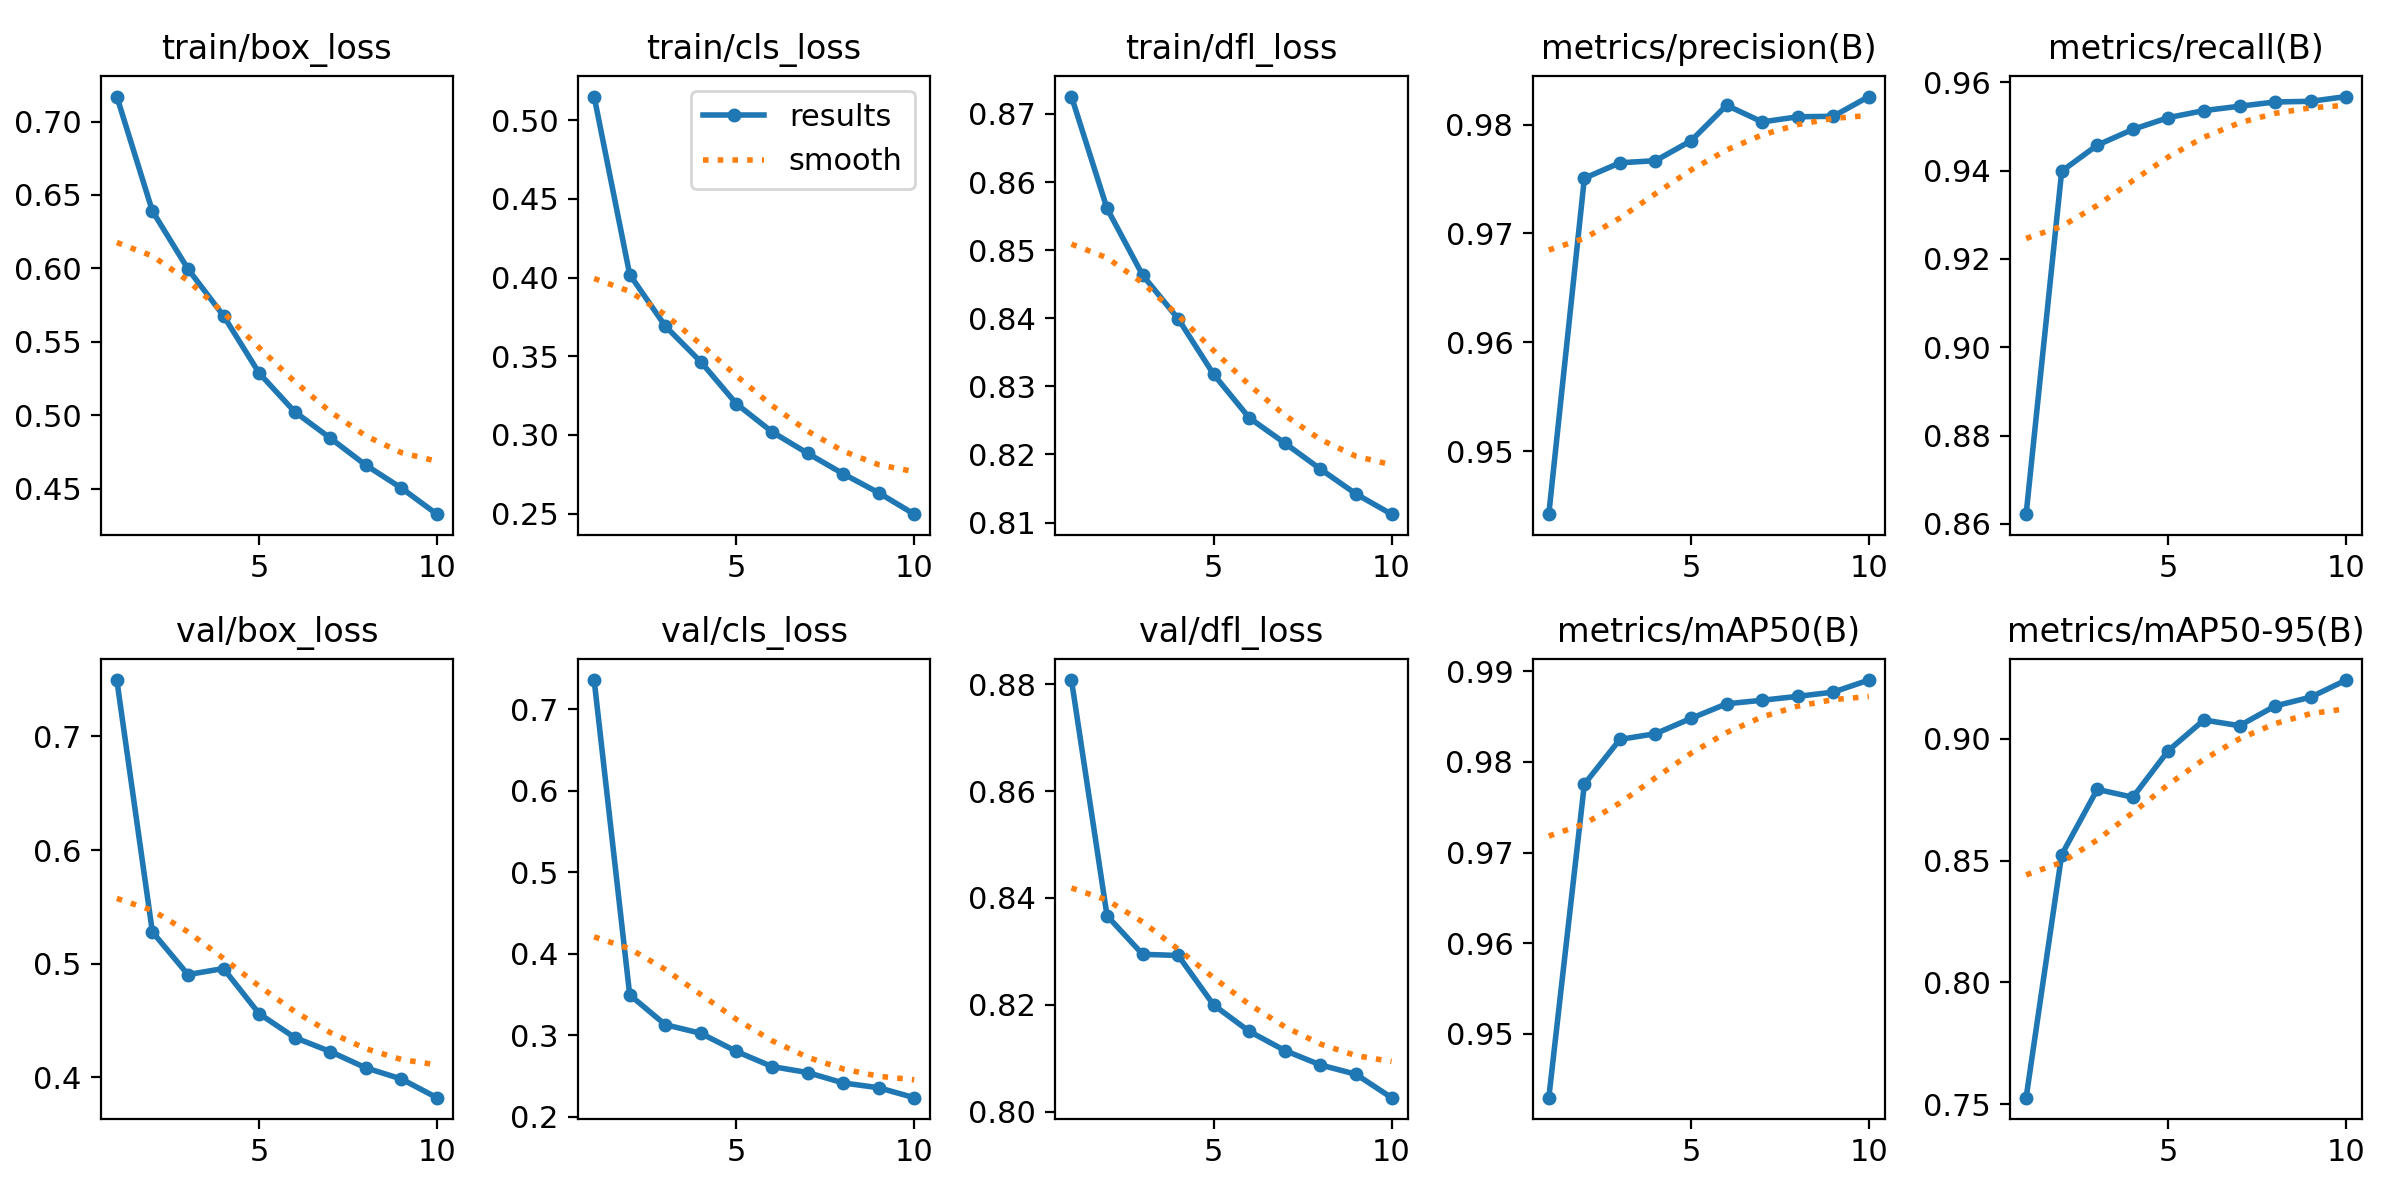

Data behind this chart, as committed beside it:
epoch, time, train/box_loss, train/cls_loss, train/dfl_loss, metrics/precision(B), metrics/recall(B), metrics/mAP50(B), metrics/mAP50-95(B), val/box_loss, val/cls_loss, val/dfl_loss, lr/pg0, lr/pg1, lr/pg2
1, 224.1, 0.717, 0.515, 0.8726, 0.9442, 0.8622, 0.9429, 0.7527, 0.7495, 0.7359, 0.8808, 0.06962, 0.002899, 0.002899
2, 412.9, 0.6391, 0.4019, 0.8561, 0.9751, 0.9398, 0.9776, 0.8524, 0.5279, 0.3495, 0.8367, 0.03861, 0.005228, 0.005228
3, 596.5, 0.5996, 0.3691, 0.8463, 0.9765, 0.9457, 0.9825, 0.8792, 0.4904, 0.313, 0.8294, 0.007033, 0.006982, 0.006982
4, 780.1, 0.5677, 0.3464, 0.8399, 0.9767, 0.9493, 0.9831, 0.876, 0.4957, 0.3024, 0.8292, 0.006123, 0.006123, 0.006123
5, 963.7, 0.5288, 0.3198, 0.8317, 0.9785, 0.952, 0.9848, 0.8951, 0.4561, 0.2802, 0.8199, 0.005261, 0.005261, 0.005261
6, 1147, 0.5024, 0.302, 0.8254, 0.9818, 0.9536, 0.9864, 0.9077, 0.435, 0.2616, 0.815, 0.004399, 0.004399, 0.004399
7, 1332, 0.4845, 0.2883, 0.8217, 0.9802, 0.9546, 0.9868, 0.9053, 0.4227, 0.2543, 0.8114, 0.003536, 0.003536, 0.003536
8, 1516, 0.4661, 0.2753, 0.8178, 0.9807, 0.9555, 0.9872, 0.9134, 0.4084, 0.2415, 0.8087, 0.002674, 0.002674, 0.002674
9, 1700, 0.4505, 0.2632, 0.8142, 0.9808, 0.9557, 0.9877, 0.917, 0.3986, 0.2356, 0.807, 0.001812, 0.001812, 0.001812
10, 1884, 0.4326, 0.2496, 0.8112, 0.9826, 0.9567, 0.989, 0.9241, 0.3821, 0.2234, 0.8026, 0.0009494, 0.0009494, 0.0009494
